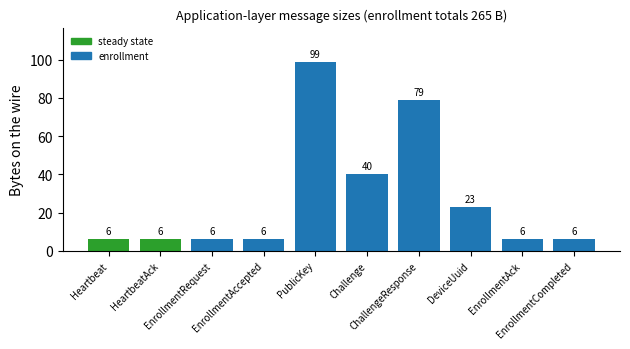

Source code (Python):
#!/usr/bin/env python3
"""Regenerate figures/wire_sizes_bar.png from the current protocol encoding.

The sizes are the ones pinned by `test_wire_sizes` in
crates/wasmbed-protocol/src/cbor.rs: a 4-byte big-endian length prefix plus the
CBOR body. They are kept here rather than parsed out of the Rust source so the
figure stays readable, and the test is what stops the two drifting.

Usage: ./scripts/generate_wire_sizes_figure.py [--out figures/wire_sizes_bar.png]
"""

import argparse
from pathlib import Path

import matplotlib
matplotlib.use("Agg")
import matplotlib.pyplot as plt

# (label, bytes on the wire, phase)
MESSAGES = [
    ("Heartbeat",          6,  "steady state"),
    ("HeartbeatAck",       6,  "steady state"),
    ("EnrollmentRequest",  6,  "enrollment"),
    ("EnrollmentAccepted", 6,  "enrollment"),
    ("PublicKey",         99,  "enrollment"),
    ("Challenge",         40,  "enrollment"),
    ("ChallengeResponse", 79,  "enrollment"),
    ("DeviceUuid",        23,  "enrollment"),
    ("EnrollmentAck",      6,  "enrollment"),
    ("EnrollmentCompleted", 6, "enrollment"),
]

# Deployment is not shown per message: its size depends on the application id,
# the module name and the module itself. What the digest adds is fixed, and is
# quoted in the text instead: a 32-byte hash costs 34 bytes on the wire
# (a 2-byte CBOR byte-string header plus the hash).
MODULE_DIGEST_OVERHEAD = 34

PHASE_COLOURS = {
    "steady state": "tab:green",
    "enrollment": "tab:blue",
}


def main():
    parser = argparse.ArgumentParser()
    parser.add_argument("--out", default="figures/wire_sizes_bar.png")
    args = parser.parse_args()

    labels = [m[0] for m in MESSAGES]
    sizes = [m[1] for m in MESSAGES]
    colours = [PHASE_COLOURS[m[2]] for m in MESSAGES]

    fig, ax = plt.subplots(figsize=(6.4, 3.6))
    bars = ax.bar(range(len(labels)), sizes, color=colours)
    for bar, size in zip(bars, sizes):
        ax.text(bar.get_x() + bar.get_width() / 2, size + 1.5, str(size),
                ha="center", va="bottom", fontsize=7)

    ax.set_xticks(range(len(labels)))
    ax.set_xticklabels(labels, rotation=45, ha="right", fontsize=7)
    ax.set_ylabel("Bytes on the wire")
    ax.set_ylim(0, max(sizes) * 1.18)
    ax.spines["top"].set_visible(False)
    ax.spines["right"].set_visible(False)

    handles = [plt.Rectangle((0, 0), 1, 1, color=c) for c in PHASE_COLOURS.values()]
    ax.legend(handles, PHASE_COLOURS.keys(), fontsize=7, frameon=False, loc="upper left")

    enrollment = sum(s for _, s, phase in MESSAGES if phase == "enrollment")
    ax.set_title(f"Application-layer message sizes (enrollment totals {enrollment}~B)"
                 .replace("~", " "), fontsize=9)

    fig.tight_layout()
    out = Path(args.out)
    out.parent.mkdir(parents=True, exist_ok=True)
    fig.savefig(out, dpi=200)
    print(f"wrote {out} (enrollment round trip {enrollment} B)")


if __name__ == "__main__":
    main()
